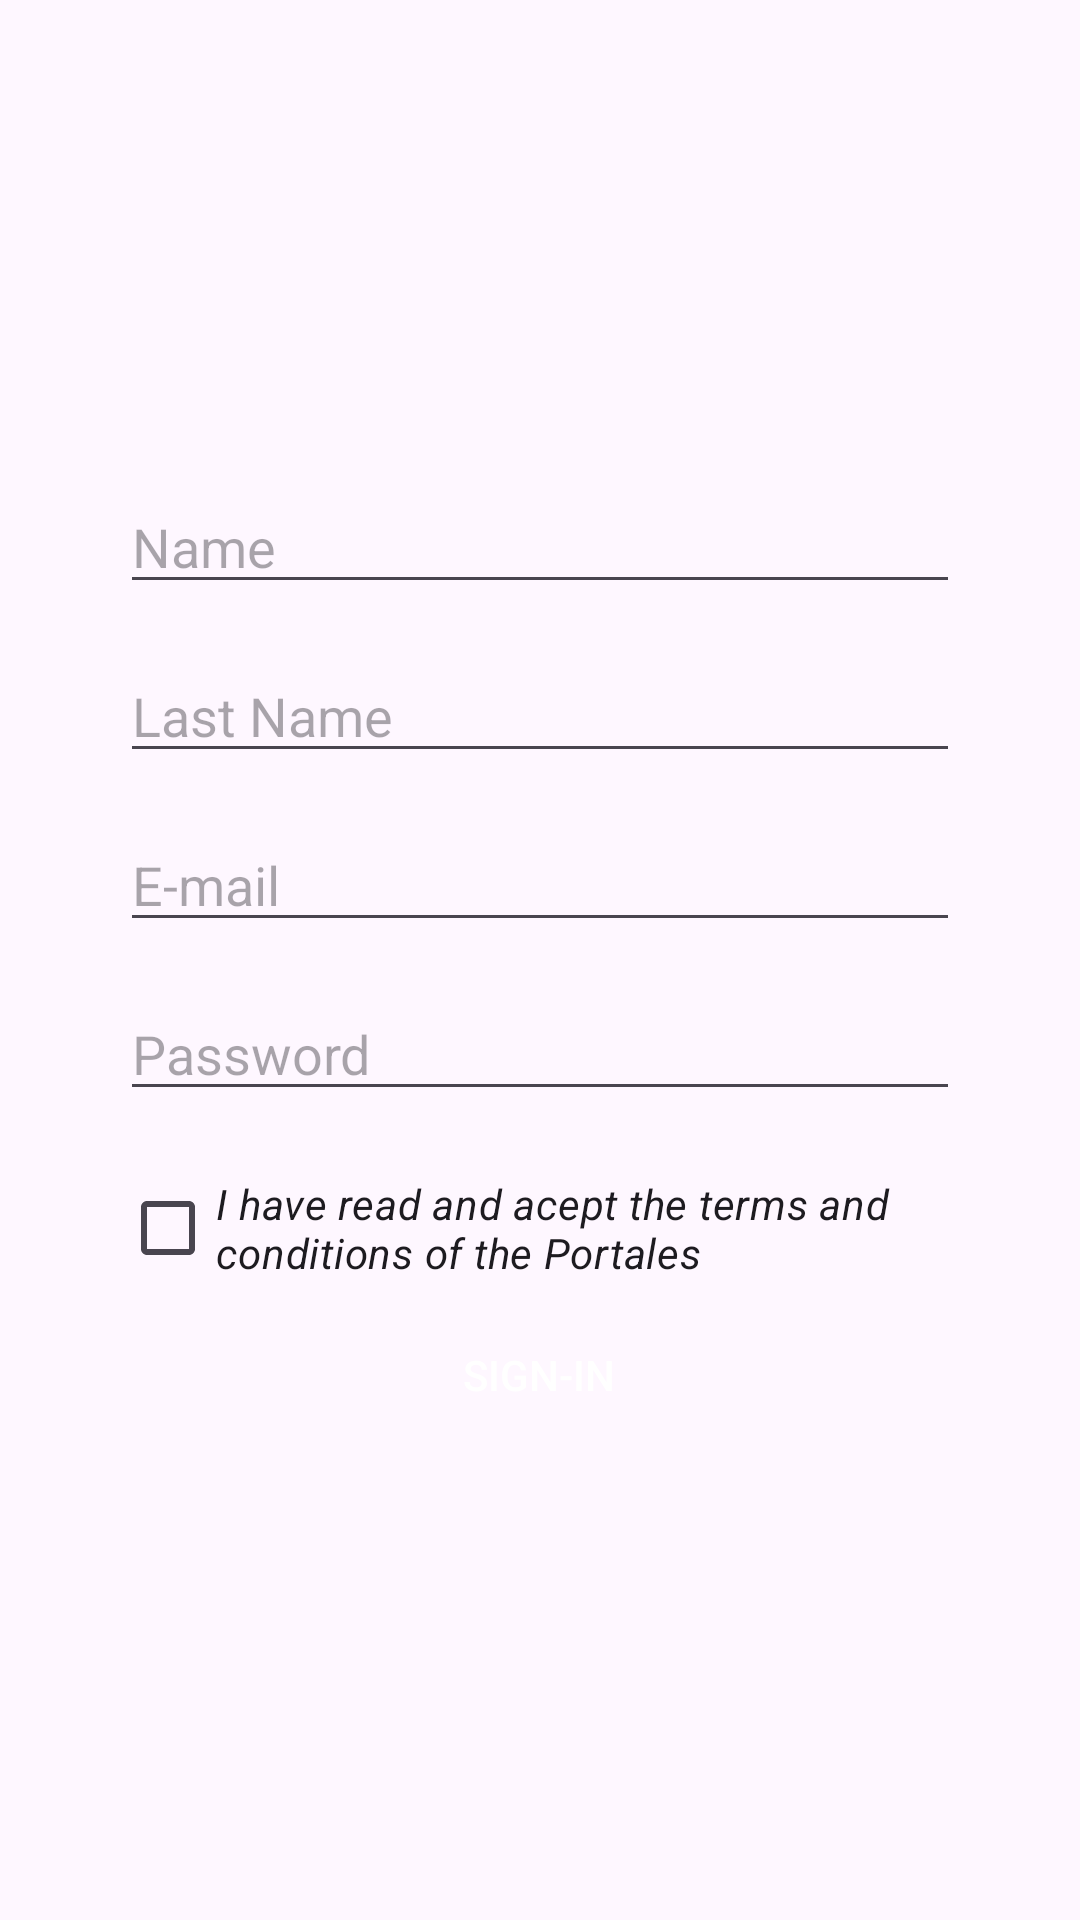

Here is an Android app screen rendered from its layout file. Give the layout XML and the strings, colors and styles it references.
<!-- AndroidManifest.xml: application theme Theme.Practicaa3 -->
<!-- res/layout/activity_register.xml -->
<LinearLayout xmlns:android="http://schemas.android.com/apk/res/android"
    xmlns:app="http://schemas.android.com/apk/res-auto"
    xmlns:tools="http://schemas.android.com/tools"
    android:orientation="vertical"
    android:layout_width="match_parent"
    android:layout_height="match_parent"
    android:paddingHorizontal="40dp"
    android:id="@+id/register"
    tools:context=".RegisterActivity">

    <ImageView
        android:layout_width="215dp"
        android:layout_height="65dp"
        android:layout_marginTop="40dp"
        android:layout_marginBottom="40dp"
        android:layout_gravity="center"
        android:src="@drawable/imagen1"
        />

    <EditText
        android:id="@+id/name_input"
        android:layout_width="match_parent"
        android:layout_height="wrap_content"
        android:hint="@string/name"
        android:inputType="text"
        android:layout_marginTop="@dimen/input_margin"
        />

    <EditText
        android:id="@+id/last_name_input"
        android:layout_width="match_parent"
        android:layout_height="wrap_content"
        android:hint="@string/last_name"
        android:inputType="text"
        android:layout_marginTop="@dimen/input_margin"
        />

    <EditText
        android:id="@+id/email_input"
        android:layout_width="match_parent"
        android:layout_height="wrap_content"
        android:hint="@string/e_mail"
        android:inputType="textEmailAddress"
        android:layout_marginTop="@dimen/input_margin"
        />

    <EditText
        android:layout_width="match_parent"
        android:layout_height="wrap_content"
        android:hint="@string/password"
        android:inputType="textPassword"
        android:layout_marginTop="@dimen/input_margin"
        />

    <CheckBox
        android:layout_width="match_parent"
        android:layout_height="wrap_content"
        android:text="@string/terms"
        android:layout_marginLeft="0dp"
        android:layout_marginTop="@dimen/input_margin"
        android:textStyle="italic"
        />

    <Button
        android:id="@+id/btn_sign_in"
        android:layout_width="219dp"
        android:layout_height="40dp"
        android:text="@string/sign_in"
        android:background="@drawable/round_button"
        android:textColor="@color/white"
        android:layout_gravity="center"
        android:layout_marginTop="5dp"
        app:backgroundTint="@null"
        />
</LinearLayout>
<!-- resources referenced by this layout -->
<resources>
  <color name="white">#FFFFFFFF</color>
  <dimen name="input_margin">15dp</dimen>
  <string name="e_mail">E-mail</string>
  <string name="last_name">Last Name</string>
  <string name="name">Name</string>
  <string name="password">Password</string>
  <string name="sign_in">Sign-in</string>
  <string name="terms">I have read and acept the terms and conditions of the Portales</string>
  <style name="Theme.Practicaa3" parent="Base.Theme.Practicaa3" />
  <style name="Base.Theme.Practicaa3" parent="Theme.Material3.DayNight.NoActionBar">
          <item name="colorPrimary">@color/rojo</item> <item name="colorPrimaryVariant">@color/crema</item>
          <item name="colorOnPrimary">@color/white</item>
  
          <item name="colorSecondary">@color/crema</item>
          <item name="colorSecondaryVariant">@color/crema</item>
          <item name="colorOnSecondary">@color/black</item>
  
          <item name="android:statusBarColor">@color/crema</item>
  
          <item name="materialButtonStyle">@style/Widget.Material3.Button.UnelevatedButton</item>
      </style>
  <color name="rojo">#C23E24</color>
  <color name="crema">#F3E0B3</color>
  <color name="black">#FF000000</color>
</resources>
